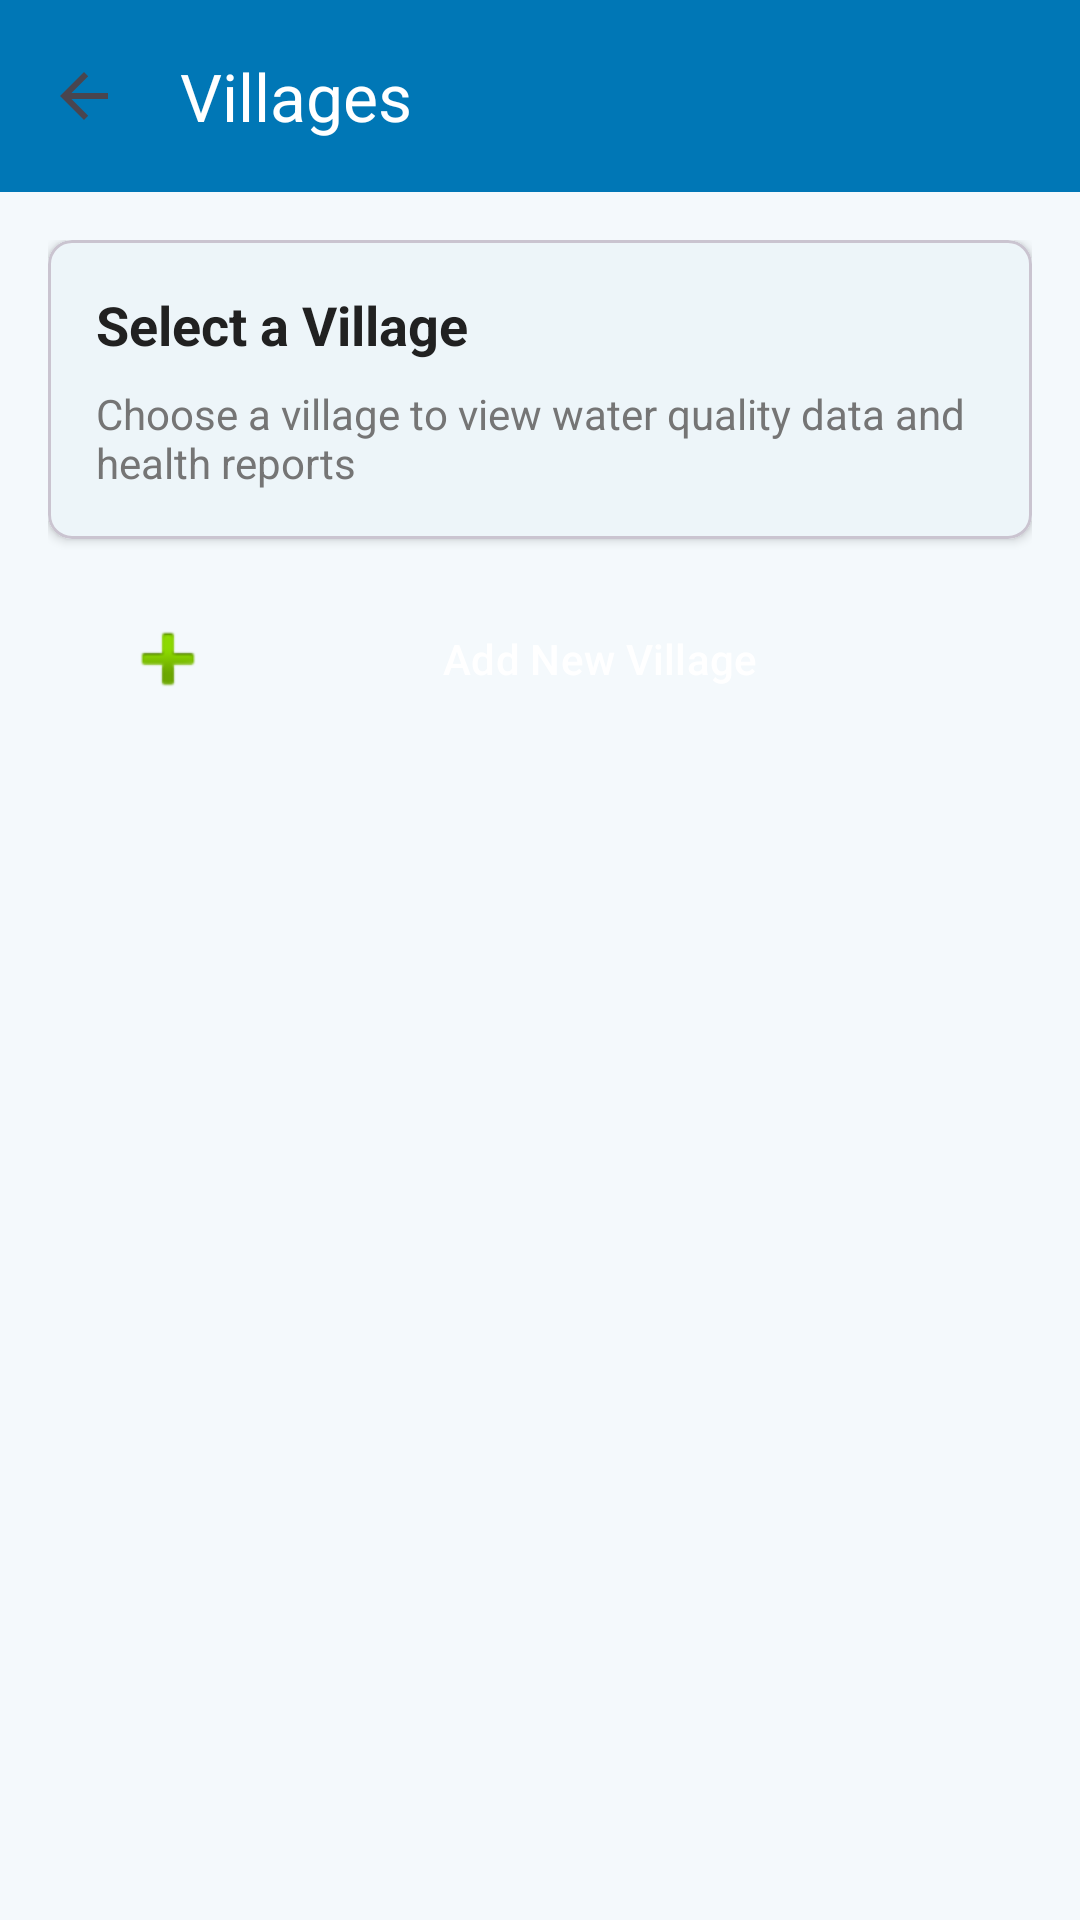

Write the Android layout XML for this screen, with the resource values it uses.
<!-- AndroidManifest.xml: application theme Theme.VarunaApp -->
<!-- res/layout/activity_village_list.xml -->
<?xml version="1.0" encoding="utf-8"?>
<LinearLayout xmlns:android="http://schemas.android.com/apk/res/android"
    xmlns:app="http://schemas.android.com/apk/res-auto"
    android:layout_width="match_parent"
    android:layout_height="match_parent"
    android:orientation="vertical">

    <com.google.android.material.appbar.MaterialToolbar
        android:id="@+id/toolbarVillageList"
        android:layout_width="match_parent"
        android:layout_height="?attr/actionBarSize"
        android:background="?attr/colorPrimary"
        android:elevation="4dp"
        app:navigationIcon="@drawable/ic_arrow_back"
        app:title="Villages"
        app:titleTextColor="@android:color/white" />

    <FrameLayout
        android:layout_width="match_parent"
        android:layout_height="match_parent">

        <LinearLayout
            android:layout_width="match_parent"
            android:layout_height="match_parent"
            android:orientation="vertical"
            android:padding="16dp">

            <com.google.android.material.card.MaterialCardView
                android:layout_width="match_parent"
                android:layout_height="wrap_content"
                app:cardElevation="2dp"
                app:cardCornerRadius="8dp"
                android:layout_marginBottom="16dp">

                <LinearLayout
                    android:layout_width="match_parent"
                    android:layout_height="wrap_content"
                    android:orientation="vertical"
                    android:padding="16dp">

                    <TextView
                        android:layout_width="match_parent"
                        android:layout_height="wrap_content"
                        android:text="Select a Village"
                        android:textSize="18sp"
                        android:textStyle="bold"
                        android:paddingBottom="8dp" />

                    <TextView
                        android:layout_width="match_parent"
                        android:layout_height="wrap_content"
                        android:text="Choose a village to view water quality data and health reports"
                        android:textSize="14sp"
                        android:textColor="#757575" />

                </LinearLayout>

            </com.google.android.material.card.MaterialCardView>

            <Button
                android:id="@+id/btnAddVillage"
                android:layout_width="match_parent"
                android:layout_height="wrap_content"
                android:text="Add New Village"
                android:drawableLeft="@android:drawable/ic_input_add"
                android:drawablePadding="8dp"
                android:layout_marginBottom="16dp" />

            <androidx.recyclerview.widget.RecyclerView
                android:id="@+id/recyclerVillage"
                android:layout_width="match_parent"
                android:layout_height="0dp"
                android:layout_weight="1" />

            <TextView
                android:id="@+id/tvEmptyState"
                android:layout_width="match_parent"
                android:layout_height="0dp"
                android:layout_weight="1"
                android:text="No villages added yet.\nClick 'Add New Village' to get started."
                android:gravity="center"
                android:textSize="16sp"
                android:textColor="#9E9E9E"
                android:visibility="gone" />

        </LinearLayout>

        <ProgressBar
            android:id="@+id/progressBar"
            android:layout_width="wrap_content"
            android:layout_height="wrap_content"
            android:layout_gravity="center"
            android:visibility="gone" />

    </FrameLayout>

</LinearLayout>





















<!-- resources referenced by this layout -->
<resources>
  <!-- drawable ic_arrow_back (drawable) -->
  <?xml version="1.0" encoding="utf-8"?>
  <vector xmlns:android="http://schemas.android.com/apk/res/android"
      android:width="24dp"
      android:height="24dp"
      android:viewportWidth="24"
      android:viewportHeight="24"
      android:tint="?attr/colorControlNormal">
  
      <path
          android:fillColor="@android:color/black"
          android:pathData="M20,11H7.83l5.59,-5.59L12,4l-8,8 8,8 1.41,-1.41L7.83,13H20v-2z" />
  </vector>
  <style name="Theme.VarunaApp" parent="Theme.Material3.Light.NoActionBar">
          
          <item name="colorPrimary">@color/colorPrimary</item>
          <item name="colorPrimaryContainer">@color/colorPrimaryVariant</item>
          <item name="colorOnPrimary">@color/colorOnPrimary</item>
  
          <item name="colorSecondary">@color/colorSecondary</item>
          <item name="colorSecondaryContainer">@color/colorSecondaryVariant</item>
          <item name="colorOnSecondary">@color/colorOnSecondary</item>
  
          <item name="android:colorBackground">@color/colorBackground</item>
          <item name="colorSurface">@color/colorSurface</item>
          <item name="colorError">@color/colorError</item>
  
          
          <item name="android:textColor">@color/textPrimary</item>
          <item name="android:textColorHint">@color/textSecondary</item>
  
          
          <item name="android:statusBarColor">@color/colorPrimaryVariant</item>
          <item name="android:navigationBarColor">@color/colorPrimaryVariant</item>
          <item name="android:windowLightStatusBar">false</item>
          <item name="android:windowLightNavigationBar">false</item>
  
          
          <item name="android:buttonStyle">@style/Widget.Varuna.Button</item>
      </style>
  <color name="colorPrimary">#0077B6</color>
  <color name="colorPrimaryVariant">#023E8A</color>
  <color name="colorOnPrimary">#FFFFFF</color>
  <color name="colorSecondary">#00B4D8</color>
  <color name="colorSecondaryVariant">#48CAE4</color>
  <color name="colorOnSecondary">#000000</color>
  <color name="colorBackground">#F4F9FC</color>
  <color name="colorSurface">#FFFFFF</color>
  <color name="colorError">#D32F2F</color>
  <color name="textPrimary">#212121</color>
  <color name="textSecondary">#757575</color>
  <style name="Widget.Varuna.Button" parent="Widget.Material3.Button">
          <item name="android:backgroundTint">@color/colorPrimary</item>
          <item name="android:textColor">@color/colorOnPrimary</item>
      </style>
</resources>
